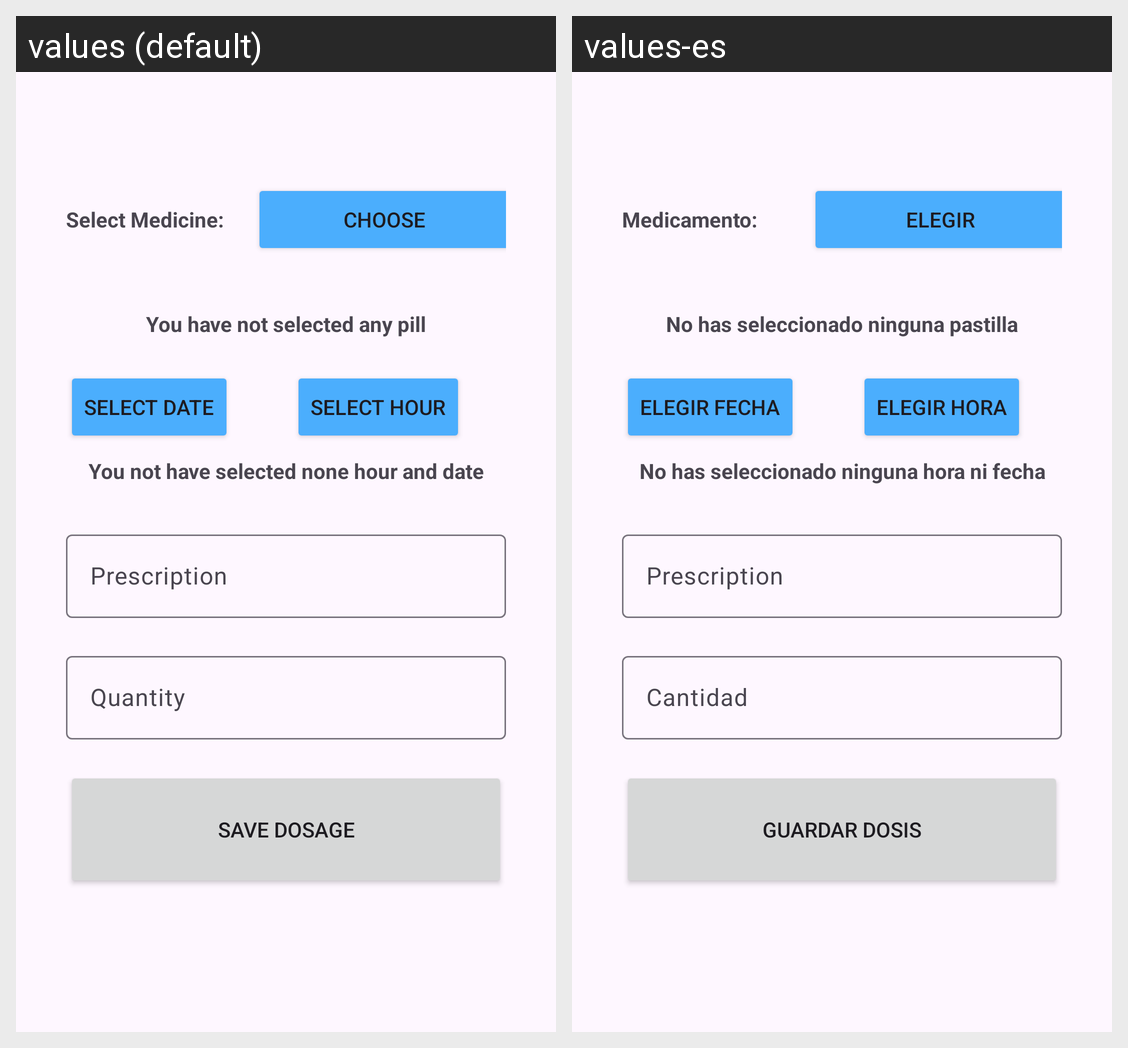

Translations of the strings shown on this Android screen, per locale in the grid:
Android screen res/layout/fragment_dosage_add.xml rendered under 2 locales, left to right: values (default), values-es. Device: Nexus 5 (rendered at 1080×1920; each locale shown at half size, 540×960, under a caption strip naming it); theme Theme.APP_SMART_PILLS_DISPENSER.
Strings drawn on this screen, with the default value and each locale's value (text and hints the layout hard-codes, and strings that could not be matched under every locale, appear in the picture but are not listed):

select_medicine_label
  values: Select Medicine:
  values-es: Medicamento:

choose
  values: Choose
  values-es: Elegir

you_have_not_selected_any_pill
  values: You have not selected any pill
  values-es: No has seleccionado ninguna pastilla

select_date
  values: Select Date
  values-es: Elegir fecha

select_hour
  values: Select hour
  values-es: Elegir hora

you_not_have_selected_none_hour_and_date
  values: You not have selected none hour and date
  values-es: No has seleccionado ninguna hora ni fecha

quantity_txt
  values: Quantity
  values-es: Cantidad

save_dosage_button
  values: Save Dosage
  values-es: Guardar dosis
